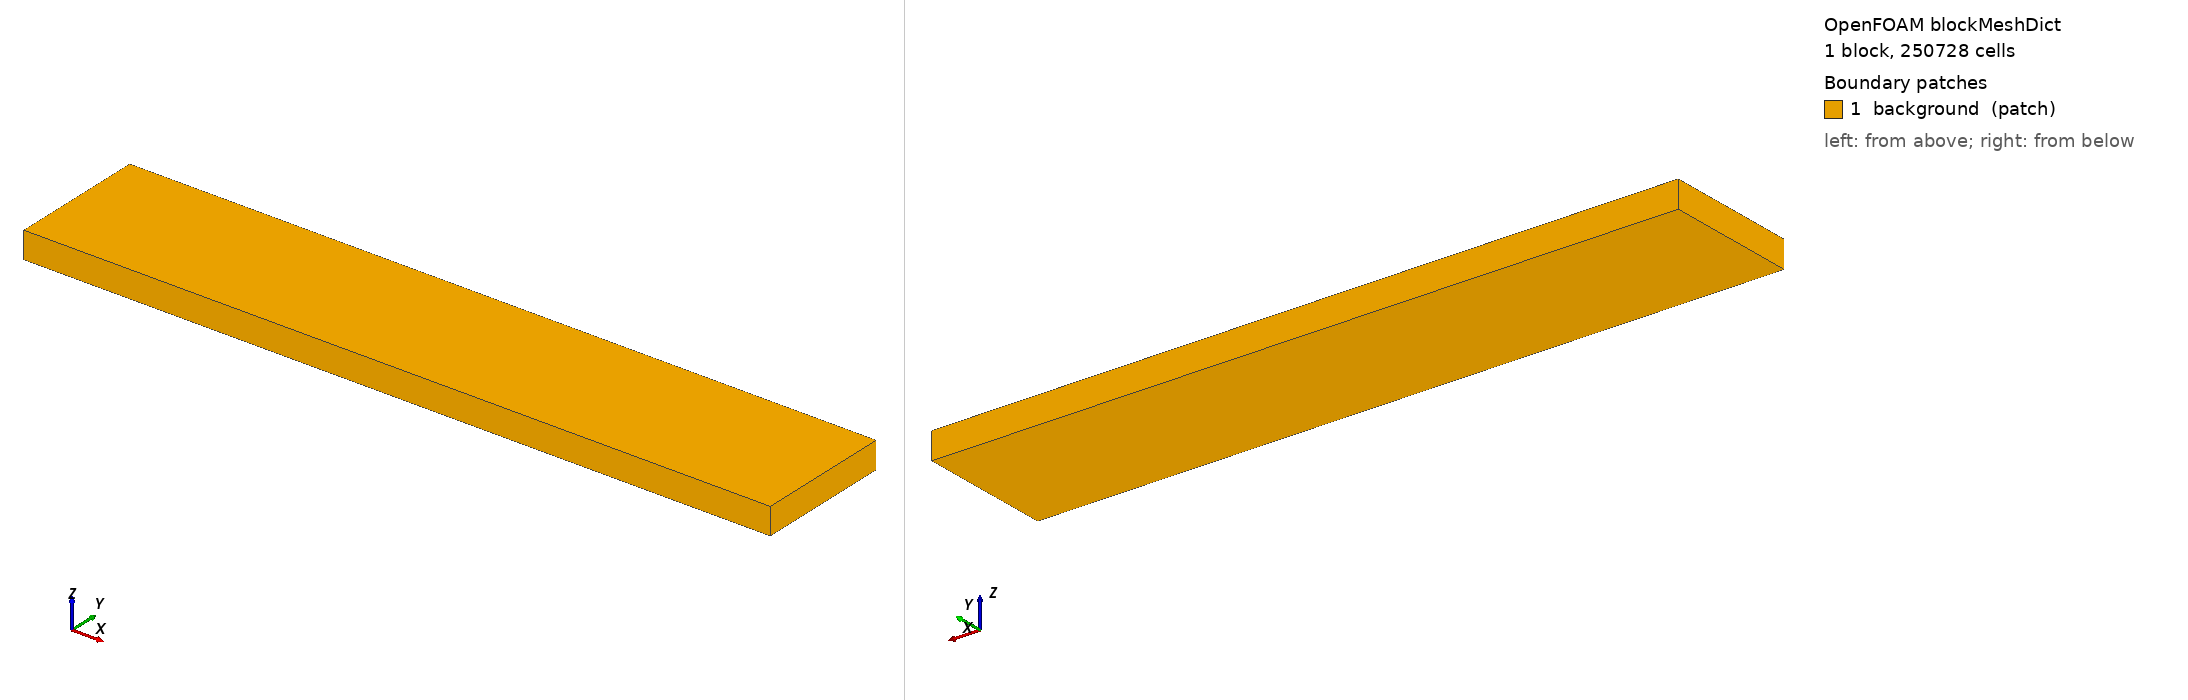

OpenFOAM case: the mesh blockMesh builds from blockMeshDict, 1 block(s), 250728 cells. Boundary patches (legend numbers): 1 background (patch). Left view from above one corner, right view from below the opposite corner. Boundary conditions: 4 field file(s) under 0/; 0 of 1 drawn patches have an entry in a shipped field file.

=== system/blockMeshDict ===
/* Cartesian background mesh for snappyHexMesh. */
FoamFile
{
    version     2.0;
    format      ascii;
    class       dictionary;
    object      blockMeshDict;
}

scale 1;

vertices
(
    (-0.018 -0.067 -0.072)
    ( 4.024 -0.067 -0.072)
    ( 4.024  0.677 -0.072)
    (-0.018  0.677 -0.072)
    (-0.018 -0.067  0.072)
    ( 4.024 -0.067  0.072)
    ( 4.024  0.677  0.072)
    (-0.018  0.677  0.072)
);

blocks
(
    hex (0 1 2 3 4 5 6 7) (337 62 12) simpleGrading (1 1 1)
);

edges ();

boundary
(
    background
    {
        type patch;
        faces
        (
            (0 4 7 3)
            (1 2 6 5)
            (0 1 5 4)
            (3 7 6 2)
            (0 3 2 1)
            (4 5 6 7)
        );
    }
);

mergePatchPairs ();


=== system/controlDict ===
/* OpenFOAM v2512 compressible VOF run for the circular 3-D Case A model. */
FoamFile
{
    version     2.0;
    format      ascii;
    class       dictionary;
    object      controlDict;
}

application     compressibleInterFoam;

startFrom       latestTime;
startTime       0;
stopAt          endTime;
endTime         9.0;
deltaT          1e-5;

writeControl    adjustableRunTime;
writeInterval   0.10;
purgeWrite      2;
writeFormat     binary;
writePrecision  8;
writeCompression off;
timeFormat      general;
timePrecision   10;

runTimeModifiable yes;
adjustTimeStep  yes;
maxCo           0.25;
maxAlphaCo      0.20;
maxDeltaT       0.0005;

functions
{
    transducer
    {
        type            probes;
        libs            (sampling);
        fields          (p p_rgh alpha.water U);
        probeLocations
        (
            (1.616 -0.043 0)
        );
        writeControl    adjustableRunTime;
        writeInterval   0.005;
    }

    towerCentreline
    {
        type            probes;
        libs            (sampling);
        fields          (alpha.water U p);
        probeLocations
        (
            (3.516 0.052 0) (3.516 0.062 0) (3.516 0.072 0)
            (3.516 0.082 0) (3.516 0.092 0) (3.516 0.102 0)
            (3.516 0.112 0) (3.516 0.122 0) (3.516 0.132 0)
            (3.516 0.142 0) (3.516 0.152 0) (3.516 0.162 0)
            (3.516 0.172 0) (3.516 0.182 0) (3.516 0.192 0)
            (3.516 0.202 0) (3.516 0.212 0) (3.516 0.222 0)
            (3.516 0.232 0) (3.516 0.242 0) (3.516 0.252 0)
            (3.516 0.262 0) (3.516 0.272 0) (3.516 0.282 0)
            (3.516 0.292 0) (3.516 0.302 0) (3.516 0.312 0)
            (3.516 0.322 0) (3.516 0.332 0) (3.516 0.342 0)
            (3.516 0.352 0) (3.516 0.362 0) (3.516 0.372 0)
            (3.516 0.382 0) (3.516 0.392 0) (3.516 0.402 0)
            (3.516 0.412 0) (3.516 0.422 0) (3.516 0.432 0)
            (3.516 0.442 0) (3.516 0.452 0) (3.516 0.462 0)
            (3.516 0.472 0) (3.516 0.482 0) (3.516 0.492 0)
            (3.516 0.502 0) (3.516 0.512 0) (3.516 0.522 0)
            (3.516 0.532 0) (3.516 0.542 0) (3.516 0.552 0)
            (3.516 0.562 0) (3.516 0.572 0) (3.516 0.582 0)
            (3.516 0.592 0) (3.516 0.602 0) (3.516 0.612 0)
            (3.516 0.622 0) (3.516 0.632 0) (3.516 0.642 0)
            (3.516 0.652 0)
        );
        writeControl    adjustableRunTime;
        writeInterval   0.005;
    }
}
